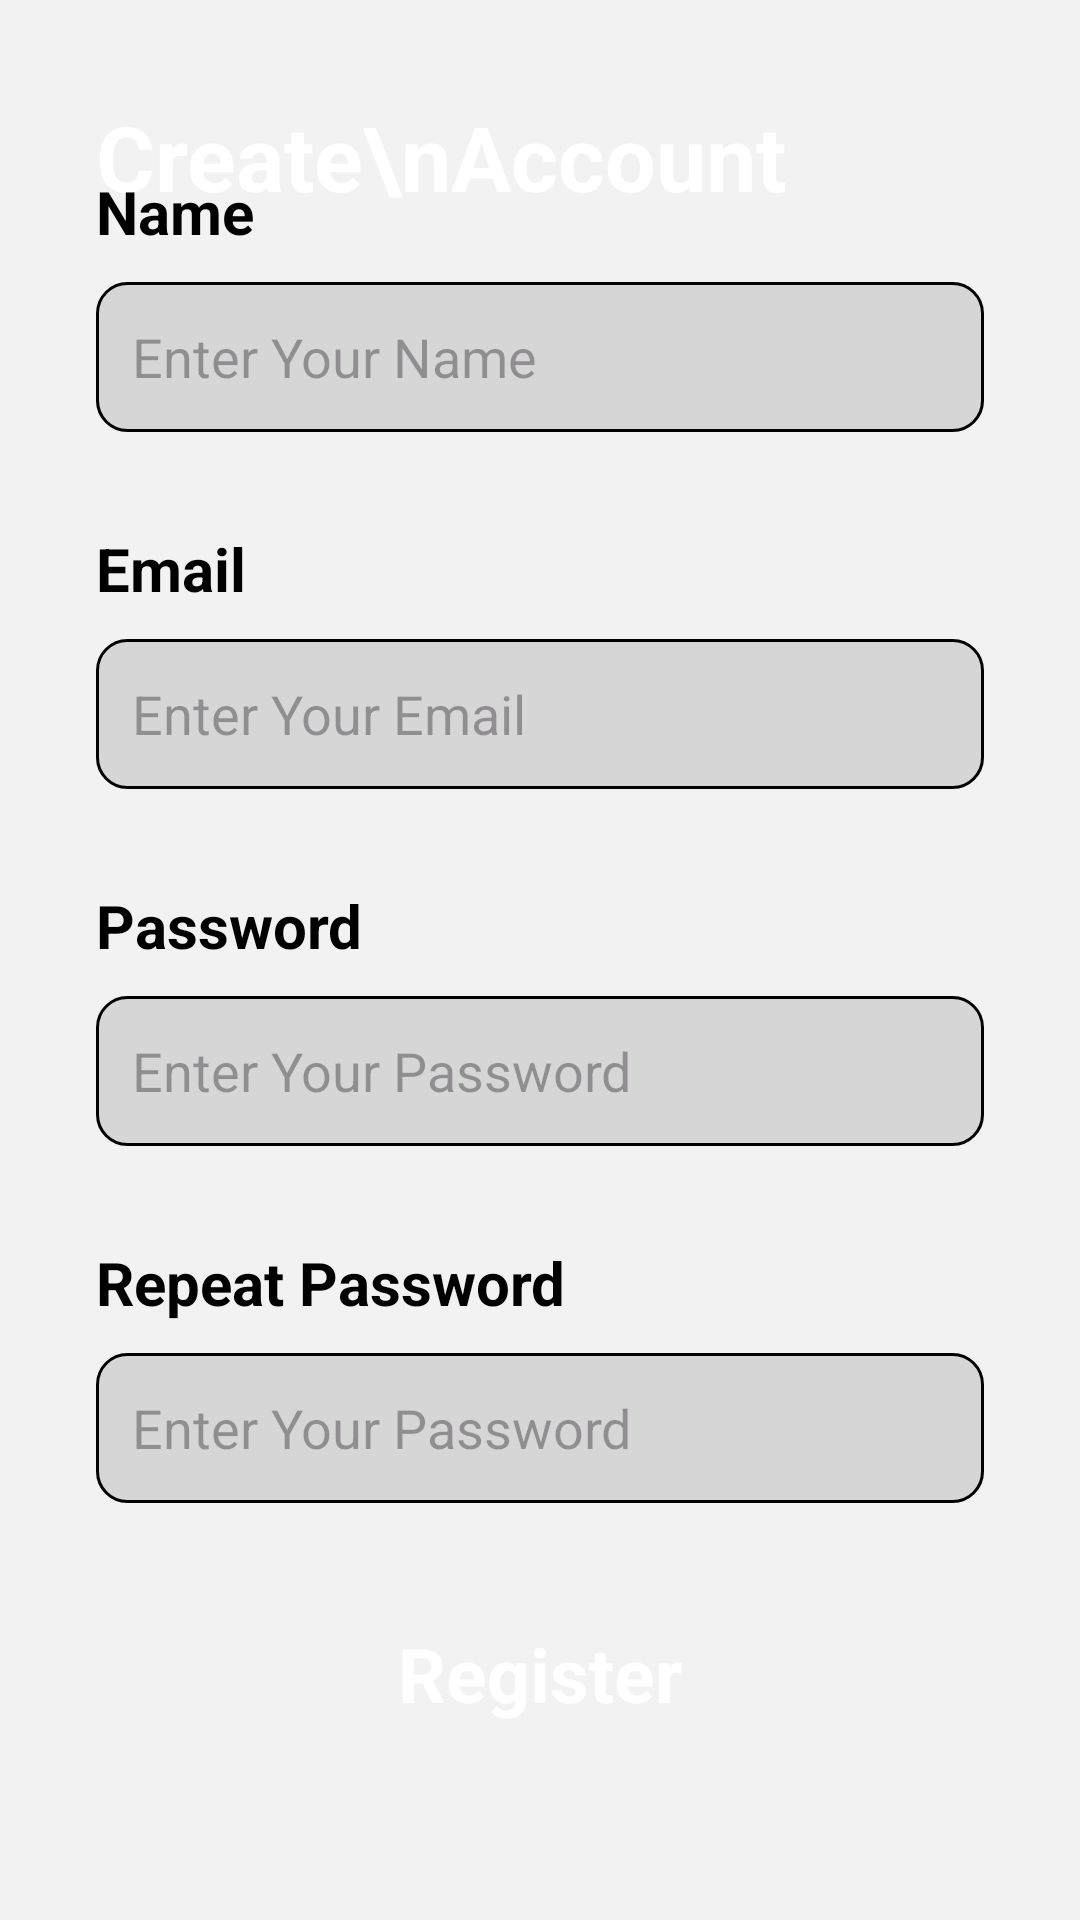

Android layout source for this screen:
<!-- AndroidManifest.xml: application theme Theme.LoginDesignTutorial -->
<!-- res/layout/fragment_register.xml -->
<?xml version="1.0" encoding="utf-8"?>
<androidx.constraintlayout.widget.ConstraintLayout xmlns:android="http://schemas.android.com/apk/res/android"
    xmlns:app="http://schemas.android.com/apk/res-auto"
    xmlns:tools="http://schemas.android.com/tools"
    android:layout_width="match_parent"
    android:layout_height="match_parent"
    tools:context=".RegisterFragment"
    android:background="#F2F2F2">


    <ImageView
        android:id="@+id/imageView6"
        android:layout_width="wrap_content"
        android:layout_height="wrap_content"
        android:scaleType="centerCrop"
        android:src="@drawable/top_background"
        app:layout_constraintEnd_toEndOf="parent"
        app:layout_constraintStart_toStartOf="parent"
        app:layout_constraintTop_toTopOf="parent" />

    <TextView
        android:id="@+id/textView5"
        android:layout_width="wrap_content"
        android:layout_height="wrap_content"
        android:text="Create\nAccount"
        android:textColor="#FFFFFF"
        android:textSize="30sp"
        android:textStyle="bold"
        app:layout_constraintStart_toStartOf="parent"
        app:layout_constraintTop_toTopOf="parent"
        android:layout_marginTop="32dp"
        android:layout_marginStart="32dp" />

    <LinearLayout
        android:layout_width="match_parent"
        android:layout_height="wrap_content"
        android:orientation="vertical"
        app:layout_constraintBottom_toBottomOf="parent"
        app:layout_constraintEnd_toEndOf="parent"
        app:layout_constraintStart_toStartOf="parent"
        app:layout_constraintTop_toBottomOf="@+id/imageView6"
        android:padding="32dp">

        <TextView
            android:id="@+id/nameTextView"
            android:layout_width="wrap_content"
            android:layout_height="wrap_content"
            android:text="Name"
            android:textColor="#000000"
            android:textSize="20sp"
            android:textStyle="bold" />

        <EditText
            android:id="@+id/editTextName"
            android:layout_width="match_parent"
            android:layout_height="50dp"
            android:layout_marginTop="10dp"
            android:background="@drawable/edit_text_background"
            android:ems="10"
            android:hint="Enter Your Name"
            android:inputType="textPersonName"
            android:paddingHorizontal="12dp"
            android:textColor="#707070"
            android:textSize="18sp" />

        <TextView
            android:id="@+id/emailTextView"
            android:layout_width="wrap_content"
            android:layout_height="wrap_content"
            android:text="Email"
            android:textColor="#000000"
            android:textSize="20sp"
            android:textStyle="bold"
            android:layout_marginTop="32dp" />

        <EditText
            android:id="@+id/editTextEmail"
            android:layout_width="match_parent"
            android:layout_height="50dp"
            android:layout_marginTop="10dp"
            android:background="@drawable/edit_text_background"
            android:ems="10"
            android:hint="Enter Your Email"
            android:inputType="textEmailAddress"
            android:paddingHorizontal="12dp"
            android:textColor="#707070"
            android:textSize="18sp" />

        <TextView
            android:id="@+id/passwordTextView"
            android:layout_width="wrap_content"
            android:layout_height="wrap_content"
            android:text="Password"
            android:textColor="#000000"
            android:textSize="20sp"
            android:textStyle="bold"
            android:layout_marginTop="32dp" />

        <EditText
            android:id="@+id/editTextPassword"
            android:layout_width="match_parent"
            android:layout_height="50dp"
            android:layout_marginTop="10dp"
            android:background="@drawable/edit_text_background"
            android:ems="10"
            android:hint="Enter Your Password"
            android:inputType="textPassword"
            android:paddingHorizontal="12dp"
            android:textColor="#707070"
            android:textSize="18sp" />

        <TextView
            android:id="@+id/repasswordTextView"
            android:layout_width="wrap_content"
            android:layout_height="wrap_content"
            android:text="Repeat Password"
            android:textColor="#000000"
            android:textSize="20sp"
            android:textStyle="bold"
            android:layout_marginTop="32dp" />

        <EditText
            android:id="@+id/editTextRePassword"
            android:layout_width="match_parent"
            android:layout_height="50dp"
            android:layout_marginTop="10dp"
            android:background="@drawable/edit_text_background"
            android:ems="10"
            android:hint="Enter Your Password"
            android:inputType="textPassword"
            android:paddingHorizontal="12dp"
            android:textColor="#707070"
            android:textSize="18sp" />

        <androidx.appcompat.widget.AppCompatButton
            android:id="@+id/button2"
            android:layout_width="match_parent"
            android:layout_height="50dp"
            android:background="@drawable/button_background"
            android:layout_marginTop="32dp"
            android:textColor="#ffffff"
            style="@android:style/Widget.Button"
            android:textSize="25sp"
            android:textStyle="bold"
            android:text="Register" />

    </LinearLayout>
</androidx.constraintlayout.widget.ConstraintLayout>
<!-- resources referenced by this layout -->
<resources>
  <!-- drawable button_background (drawable) -->
  <?xml version="1.0" encoding="utf-8"?>
  <selector xmlns:android="http://schemas.android.com/apk/res/android">
      <item>
          <shape android:shape="rectangle">
              <solid android:color="@color/green" />
              <corners android:radius="18dp" />
          </shape>
      </item>
  </selector>
  <!-- drawable edit_text_background (drawable) -->
  <?xml version="1.0" encoding="utf-8"?>
  <selector xmlns:android="http://schemas.android.com/apk/res/android">
  <item>
      <shape>
          <corners android:radius="10dp"/>
          <solid android:color="#D7D6D7"/>
          <stroke android:color="@color/green" android:width="1dp"/>
      </shape>
  </item>
  </selector>
  <style name="Theme.LoginDesignTutorial" parent="Base.Theme.LoginDesignTutorial" />
  <style name="Base.Theme.LoginDesignTutorial" parent="Theme.Material3.DayNight.NoActionBar">
          
          
      </style>
</resources>
